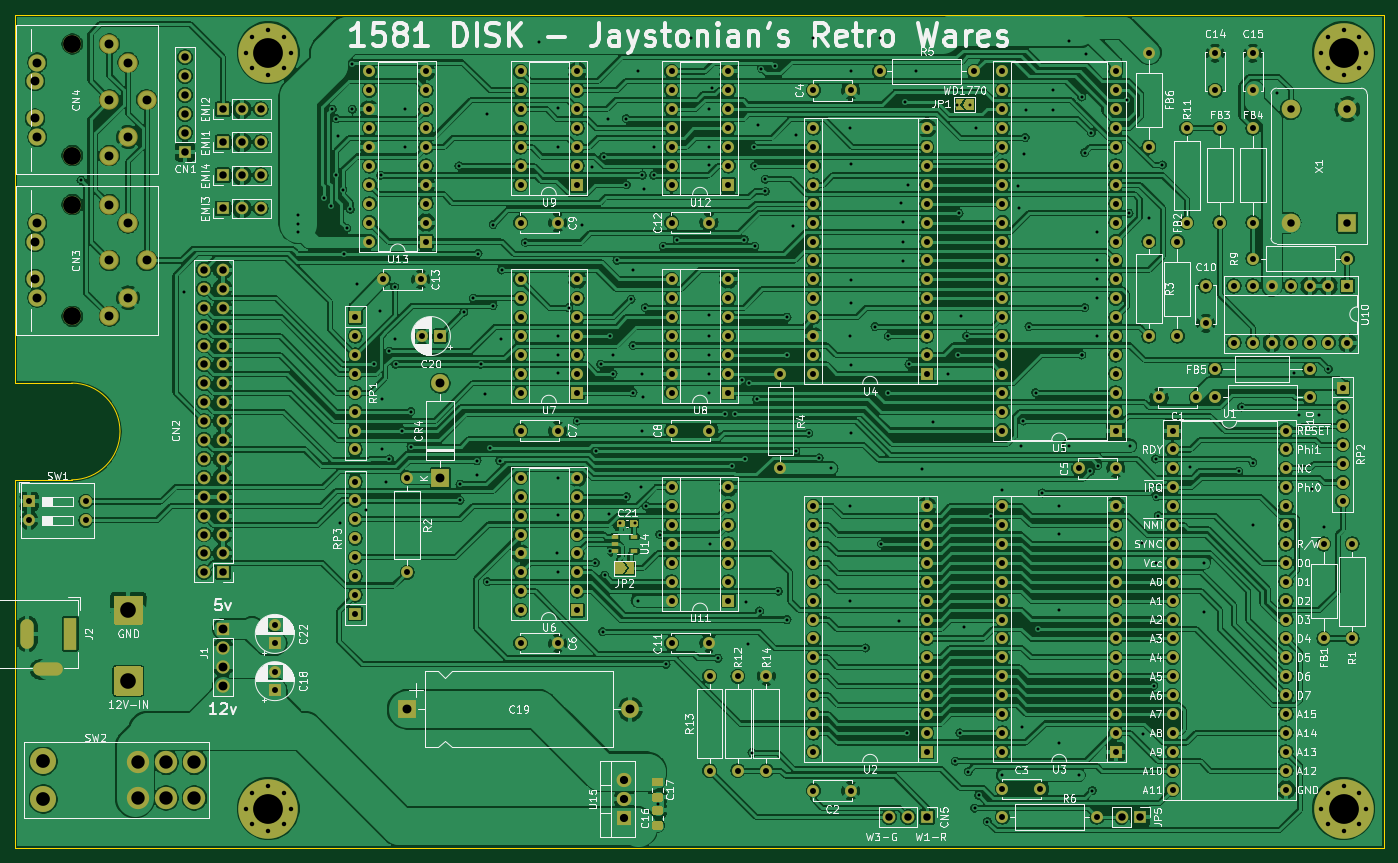
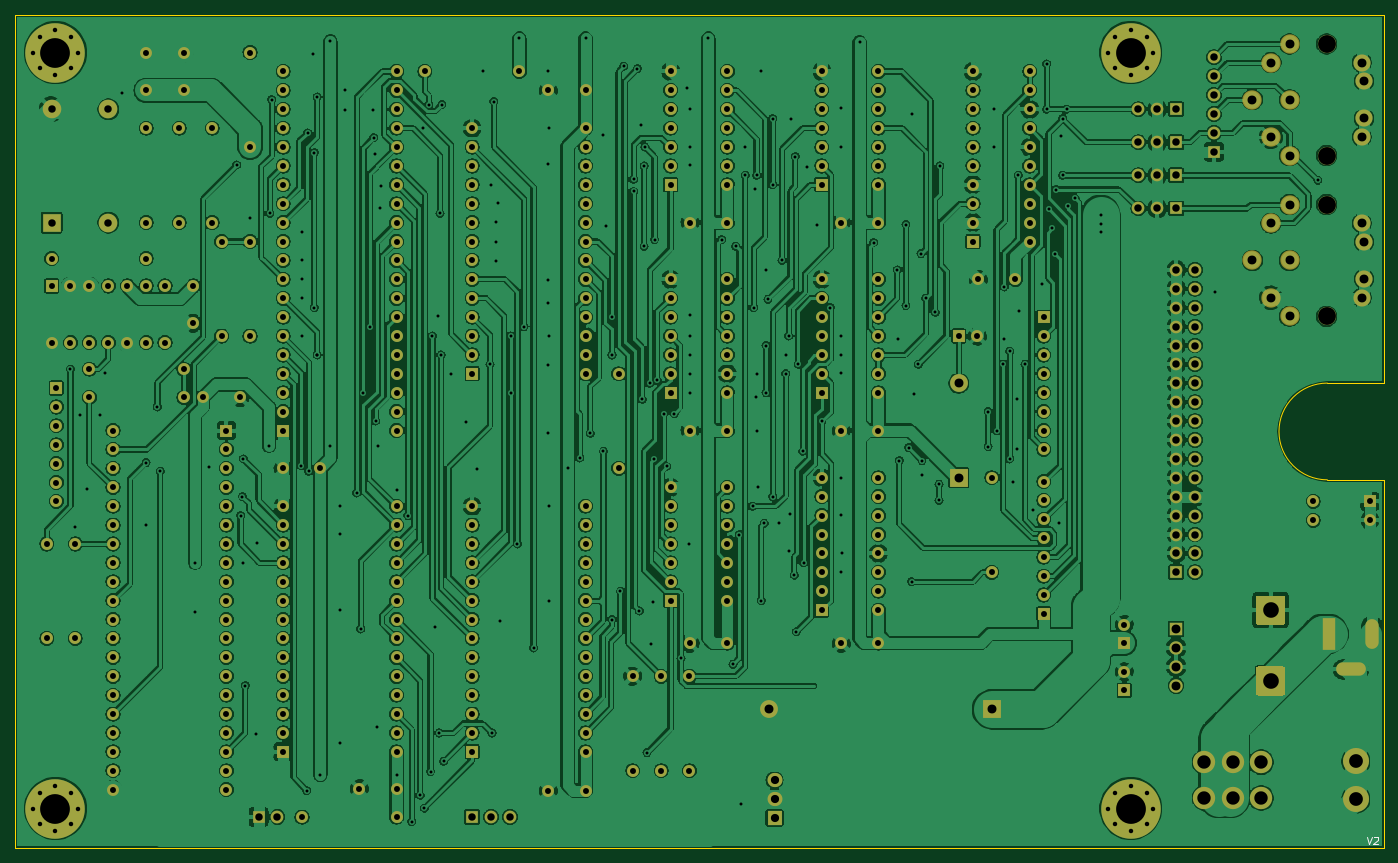
Circuit board: 9 layer files. Board 184.0 x 112.0 mm.
- bottom_copper: 1581-improved-B_Cu.gbr (1117700 bytes)
- bottom_mask: 1581-improved-B_Mask.gbr (17669 bytes)
- bottom_silk: 1581-improved-B_SilkS.gbr (872 bytes)
- outline: 1581-improved-Edge_Cuts.gbr (951 bytes)
- top_copper: 1581-improved-F_Cu.gbr (1047466 bytes)
- top_mask: 1581-improved-F_Mask.gbr (20925 bytes)
- top_silk: 1581-improved-F_SilkS.gbr (149541 bytes)
- drill: 1581-improved-NPTH.drl (284 bytes)
- drill: 1581-improved-PTH.drl (11213 bytes)

=== bottom_copper: 1581-improved-B_Cu.gbr (1117700 bytes, source omitted) ===
=== bottom_mask: 1581-improved-B_Mask.gbr (17669 bytes, source omitted) ===
=== bottom_silk: 1581-improved-B_SilkS.gbr ===
%TF.GenerationSoftware,KiCad,Pcbnew,(5.1.10)-1*%
%TF.CreationDate,2022-09-04T00:11:24-04:00*%
%TF.ProjectId,1581-improved,31353831-2d69-46d7-9072-6f7665642e6b,rev?*%
%TF.SameCoordinates,Original*%
%TF.FileFunction,Legend,Bot*%
%TF.FilePolarity,Positive*%
%FSLAX46Y46*%
G04 Gerber Fmt 4.6, Leading zero omitted, Abs format (unit mm)*
G04 Created by KiCad (PCBNEW (5.1.10)-1) date 2022-09-04 00:11:24*
%MOMM*%
%LPD*%
G01*
G04 APERTURE LIST*
%ADD10C,0.150000*%
G04 APERTURE END LIST*
D10*
X53133523Y-146010380D02*
X52800190Y-147010380D01*
X52466857Y-146010380D01*
X52181142Y-146105619D02*
X52133523Y-146058000D01*
X52038285Y-146010380D01*
X51800190Y-146010380D01*
X51704952Y-146058000D01*
X51657333Y-146105619D01*
X51609714Y-146200857D01*
X51609714Y-146296095D01*
X51657333Y-146438952D01*
X52228761Y-147010380D01*
X51609714Y-147010380D01*
M02*

=== outline: 1581-improved-Edge_Cuts.gbr ===
%TF.GenerationSoftware,KiCad,Pcbnew,(5.1.10)-1*%
%TF.CreationDate,2022-09-04T00:11:24-04:00*%
%TF.ProjectId,1581-improved,31353831-2d69-46d7-9072-6f7665642e6b,rev?*%
%TF.SameCoordinates,Original*%
%TF.FileFunction,Profile,NP*%
%FSLAX46Y46*%
G04 Gerber Fmt 4.6, Leading zero omitted, Abs format (unit mm)*
G04 Created by KiCad (PCBNEW (5.1.10)-1) date 2022-09-04 00:11:24*
%MOMM*%
%LPD*%
G01*
G04 APERTURE LIST*
%TA.AperFunction,Profile*%
%ADD10C,0.050000*%
%TD*%
G04 APERTURE END LIST*
D10*
X50800000Y-98060000D02*
X58420000Y-98060000D01*
X50800000Y-85060000D02*
X58420000Y-85060000D01*
X58420000Y-85060000D02*
G75*
G02*
X58420000Y-98060000I0J-6500000D01*
G01*
X50800000Y-35560000D02*
X50800000Y-85060000D01*
X50800000Y-147560000D02*
X50800000Y-98060000D01*
X234800000Y-147560000D02*
X50800000Y-147560000D01*
X234800000Y-35560000D02*
X234800000Y-147560000D01*
X50800000Y-35560000D02*
X234800000Y-35560000D01*
M02*

=== top_copper: 1581-improved-F_Cu.gbr (1047466 bytes, source omitted) ===
=== top_mask: 1581-improved-F_Mask.gbr (20925 bytes, source omitted) ===
=== top_silk: 1581-improved-F_SilkS.gbr (149541 bytes, source omitted) ===
=== drill: 1581-improved-NPTH.drl ===
M48
; DRILL file {KiCad (5.1.10)-1} date 09/04/22 00:11:27
; FORMAT={-:-/ absolute / inch / decimal}
; #@! TF.CreationDate,2022-09-04T00:11:27-04:00
; #@! TF.GenerationSoftware,Kicad,Pcbnew,(5.1.10)-1
; #@! TF.FileFunction,NonPlated,1,2,NPTH
FMAT,2
INCH
%
G90
G05
T0
M30

=== drill: 1581-improved-PTH.drl (11213 bytes, source omitted) ===
